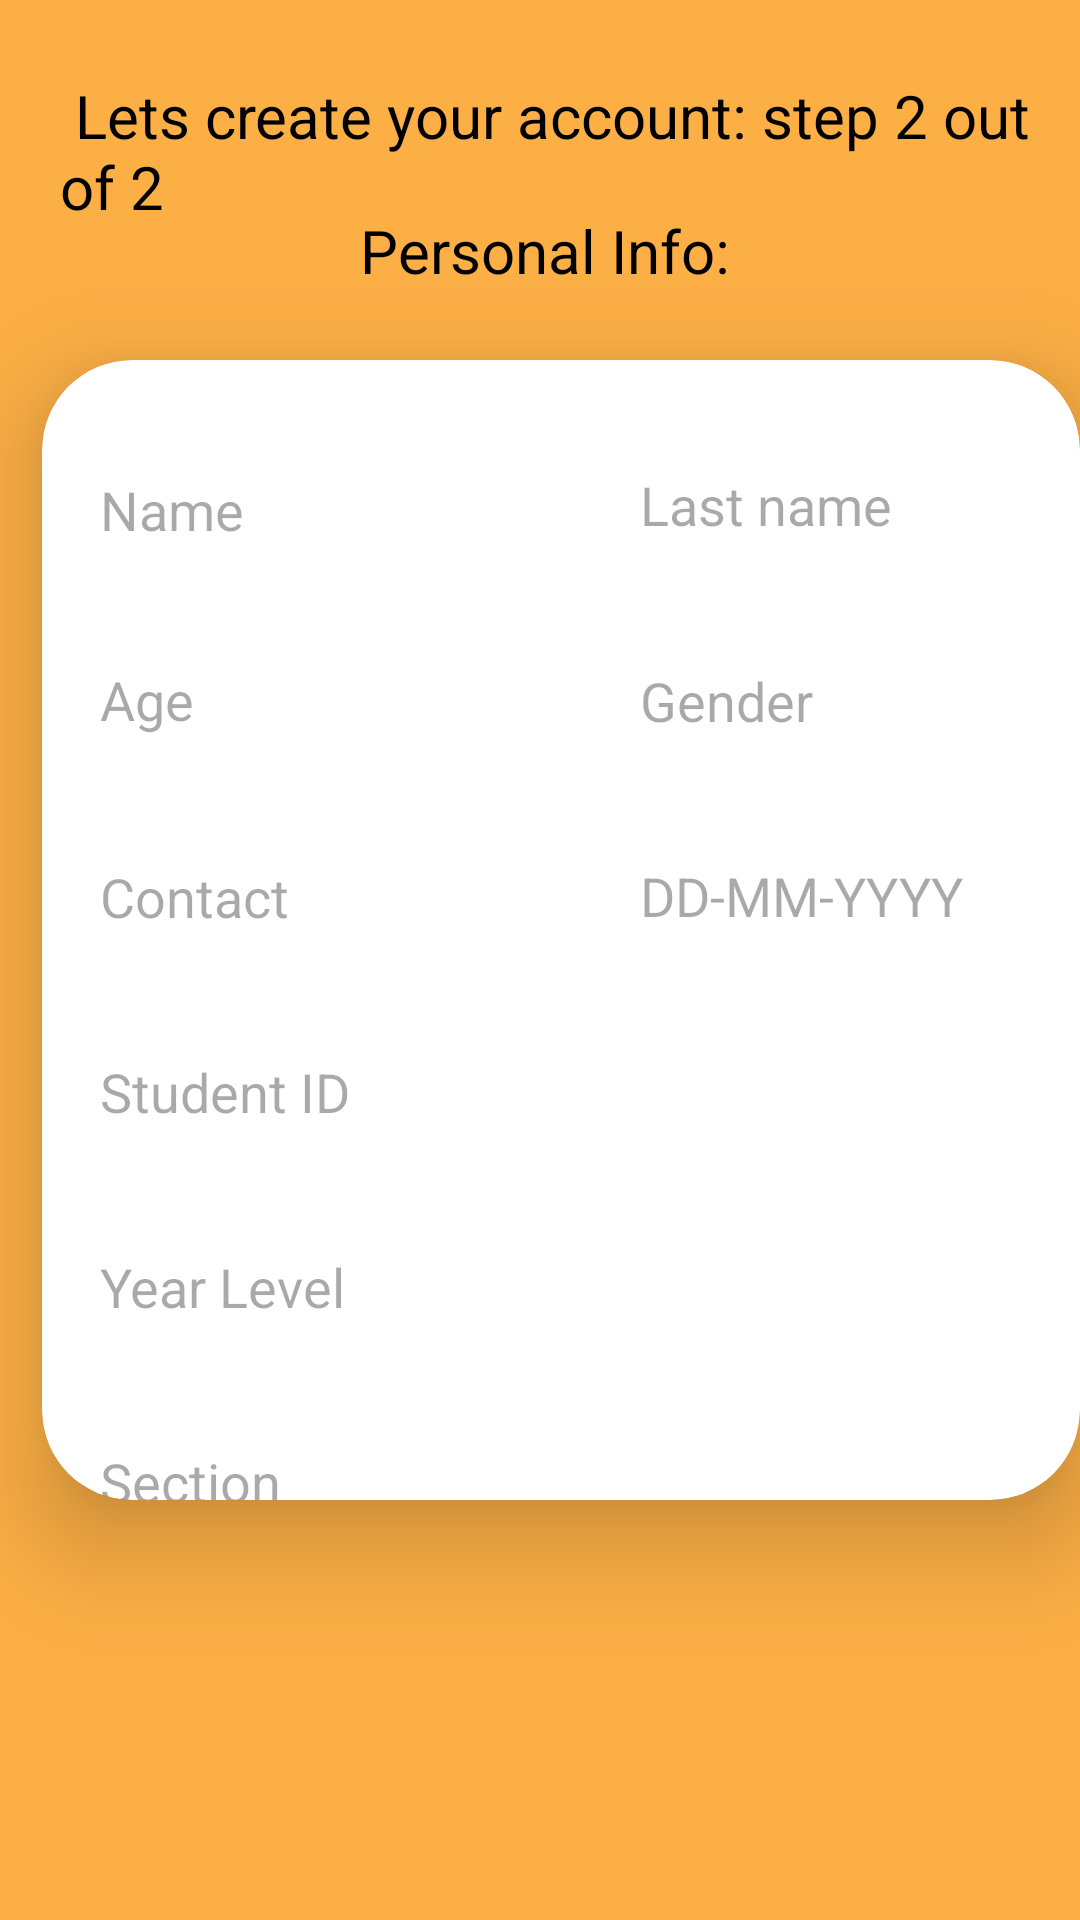

Reconstruct the res/layout file that produces this screen, plus the resources it refers to.
<!-- AndroidManifest.xml: application theme Theme.LibraConnect -->
<!-- res/layout/fragment_create_account_page2.xml -->
<?xml version="1.0" encoding="utf-8"?>
<FrameLayout xmlns:android="http://schemas.android.com/apk/res/android"
    xmlns:app="http://schemas.android.com/apk/res-auto"
    xmlns:tools="http://schemas.android.com/tools"
    android:layout_width="match_parent"
    android:layout_height="match_parent"
    android:background="#FCAF45"
    tools:context=".create_account_page2">

    <RelativeLayout
        android:layout_width="match_parent"
        android:layout_height="wrap_content">


        <TextView
            android:id="@+id/textView3"
            android:layout_width="wrap_content"
            android:layout_height="wrap_content"
            android:background="@drawable/textview_border"
            android:text=" Lets create your account: step 2 out of 2 "
            android:textColor="@color/black"
            android:textSize="20sp"
            android:layout_marginTop="25dp"
            android:layout_marginLeft="20dp"
            app:layout_constraintBottom_toBottomOf="parent"
            app:layout_constraintEnd_toEndOf="parent"
            app:layout_constraintHorizontal_bias="0.49"
            app:layout_constraintStart_toStartOf="parent"
            app:layout_constraintTop_toTopOf="parent"
            app:layout_constraintVertical_bias="0.078" />

        <TextView
            android:id="@+id/textView4"
            android:layout_width="wrap_content"
            android:layout_height="wrap_content"
            android:layout_marginTop="70dp"
            android:layout_marginLeft="120dp"
            android:text="Personal Info:"
            android:textColor="@color/black"
            android:textSize="20sp"
            app:layout_constraintBottom_toBottomOf="parent"
            app:layout_constraintEnd_toEndOf="parent"
            app:layout_constraintStart_toStartOf="parent"
            app:layout_constraintTop_toBottomOf="@+id/textView3"
            app:layout_constraintVertical_bias="0.0" />


        <androidx.cardview.widget.CardView
            android:id="@+id/cardView3"
            android:layout_width="383dp"
            android:layout_height="445dp"
            android:layout_marginLeft="14dp"
            android:layout_marginBottom="140dp"
            android:layout_marginTop="120dp"
            android:background="@drawable/custom_edittext"
            app:cardCornerRadius="30dp"
            app:cardElevation="20dp"
            app:layout_constraintBottom_toBottomOf="parent"
            app:layout_constraintEnd_toEndOf="parent"
            app:layout_constraintHorizontal_bias="0.017"
            app:layout_constraintStart_toStartOf="parent"
            app:layout_constraintTop_toBottomOf="@+id/textView4">

            <LinearLayout
                android:layout_width="match_parent"
                android:layout_height="516dp"
                android:layout_gravity="center_horizontal"
                android:layout_marginTop="-0dp"
                android:orientation="vertical"
                android:padding="15dp">


                <EditText
                    android:id="@+id/name"
                    android:layout_width="170dp"
                    android:layout_height="50dp"
                    android:layout_marginTop="10dp"
                    android:layout_marginLeft="0dp"
                    android:ems="10"
                    android:hint=" Name"
                    android:inputType="text"
                    android:background="@drawable/textview_border"
                    app:layout_constraintBottom_toBottomOf="parent"
                    app:layout_constraintEnd_toEndOf="parent"
                    app:layout_constraintHorizontal_bias="0.066"
                    app:layout_constraintStart_toStartOf="parent"
                    app:layout_constraintTop_toBottomOf="@+id/textView4"
                    app:layout_constraintVertical_bias="0.038" />

                <EditText
                    android:id="@+id/lastname"
                    android:layout_width="170dp"
                    android:layout_height="50dp"
                    android:layout_marginLeft="180dp"
                    android:layout_marginTop="-52dp"
                    android:background="@drawable/textview_border"
                    android:ems="10"
                    android:hint=" Last name"
                    android:inputType="text"
                    app:layout_constraintBottom_toBottomOf="parent"
                    app:layout_constraintEnd_toEndOf="parent"
                    app:layout_constraintHorizontal_bias="0.854"
                    app:layout_constraintStart_toStartOf="parent"
                    app:layout_constraintTop_toBottomOf="@+id/textView4"
                    app:layout_constraintVertical_bias="0.038" />

                <EditText
                    android:id="@+id/age"
                    android:layout_width="170dp"
                    android:layout_height="50dp"
                    android:layout_marginTop="15dp"
                    android:ems="10"
                    android:hint=" Age"
                    android:background="@drawable/textview_border"
                    android:inputType="text"
                    app:layout_constraintBottom_toBottomOf="parent"
                    app:layout_constraintEnd_toEndOf="parent"
                    app:layout_constraintHorizontal_bias="0.066"
                    app:layout_constraintStart_toStartOf="parent"
                    app:layout_constraintTop_toBottomOf="@+id/name"
                    app:layout_constraintVertical_bias="0.021" />


                <EditText
                    android:id="@+id/gender"
                    android:layout_width="170dp"
                    android:layout_height="50dp"
                    android:layout_marginLeft="180dp"
                    android:layout_marginTop="-50dp"
                    android:ems="10"
                    android:hint=" Gender"
                    android:background="@drawable/textview_border"
                    android:inputType="text"
                    app:layout_constraintBottom_toBottomOf="parent"
                    app:layout_constraintEnd_toEndOf="parent"
                    app:layout_constraintHorizontal_bias="0.854"
                    app:layout_constraintStart_toStartOf="parent"
                    app:layout_constraintTop_toBottomOf="@+id/lastname"
                    app:layout_constraintVertical_bias="0.037" />

                <EditText
                    android:id="@+id/Birthday"
                    android:layout_width="170dp"
                    android:layout_height="50dp"
                    android:layout_marginLeft="180dp"
                    android:layout_marginTop="15dp"
                    android:digits="0123456789-"
                    android:hint=" DD-MM-YYYY"
                    android:background="@drawable/textview_border"
                    android:inputType="date"
                    android:maxLines="1"
                    app:layout_constraintStart_toStartOf="parent"
                    app:layout_constraintTop_toBottomOf="@+id/gender" />

                <EditText
                    android:id="@+id/contactNumber"
                    android:layout_width="170dp"
                    android:layout_height="50dp"
                    android:layout_marginTop="-50dp"
                    android:ems="10"
                    android:background="@drawable/textview_border"
                    android:hint=" Contact "
                    android:inputType="text"
                    app:layout_constraintBottom_toBottomOf="parent"
                    app:layout_constraintEnd_toEndOf="parent"
                    app:layout_constraintHorizontal_bias="0.066"
                    app:layout_constraintStart_toStartOf="parent"
                    app:layout_constraintTop_toBottomOf="@+id/age"
                    app:layout_constraintVertical_bias="0.031" />

                <EditText
                    android:id="@+id/address"
                    android:layout_width="350dp"
                    android:layout_height="50dp"
                    android:layout_marginTop="15dp"
                    android:ems="10"
                    android:foregroundTint="@color/black"
                    android:background="@drawable/textview_border"
                    android:hint=" Student ID"
                    android:inputType="text"
                    app:layout_constraintBottom_toBottomOf="parent"
                    app:layout_constraintEnd_toEndOf="parent"
                    app:layout_constraintHorizontal_bias="0.066"
                    app:layout_constraintStart_toStartOf="parent"
                    app:layout_constraintTop_toBottomOf="@+id/contactNumber"
                    app:layout_constraintVertical_bias="0.031" />

                <EditText
                    android:id="@+id/city"
                    android:layout_width="350dp"
                    android:layout_height="50dp"
                    android:layout_marginTop="15dp"
                    android:ems="10"
                    android:hint=" Year Level"
                    android:background="@drawable/textview_border"
                    android:inputType="text"
                    app:layout_constraintBottom_toBottomOf="parent"
                    app:layout_constraintEnd_toEndOf="parent"
                    app:layout_constraintHorizontal_bias="0.313"
                    app:layout_constraintStart_toStartOf="parent"
                    app:layout_constraintTop_toBottomOf="@+id/address"
                    app:layout_constraintVertical_bias="0.033" />

                <EditText
                    android:id="@+id/Zipcode"
                    android:layout_width="350dp"
                    android:layout_height="50dp"
                    android:layout_marginTop="15dp"
                    android:ems="10"
                    android:hint=" Section"
                    android:background="@drawable/textview_border"
                    android:inputType="text"
                    app:layout_constraintBottom_toBottomOf="parent"
                    app:layout_constraintEnd_toEndOf="parent"
                    app:layout_constraintHorizontal_bias="0.313"
                    app:layout_constraintStart_toStartOf="parent"
                    app:layout_constraintTop_toBottomOf="@+id/city"
                    app:layout_constraintVertical_bias="0.033" />


            </LinearLayout>
        </androidx.cardview.widget.CardView>

        <Button
            android:id="@+id/registerBtn"
            android:layout_width="199dp"
            android:layout_height="64dp"
            android:layout_marginBottom="28dp"
            android:layout_marginTop="600dp"
            android:layout_marginLeft="100dp"
            android:backgroundTint="@color/black"
            android:text="Create Account"
            android:textSize="20sp"
            app:layout_constraintBottom_toBottomOf="parent"
            app:layout_constraintEnd_toEndOf="parent"
            app:layout_constraintHorizontal_bias="0.497"
            app:layout_constraintStart_toStartOf="parent"
            app:layout_constraintTop_toBottomOf="@+id/cardView3" />

    </RelativeLayout>
</FrameLayout>
<!-- resources referenced by this layout -->
<resources>
  <color name="black">#FF000000</color>
  <style name="Theme.LibraConnect" parent="Base.Theme.LibraConnect" />
  <style name="Base.Theme.LibraConnect" parent="Theme.Material3.DayNight.NoActionBar">
          
          
      </style>
</resources>
